Photos from the image-classification dataset "dataset" in the GitHub repository tuhinmallick/Jewellery-Classification. Its 4 classes are: bracelet, earrings, rings, wristwatch.

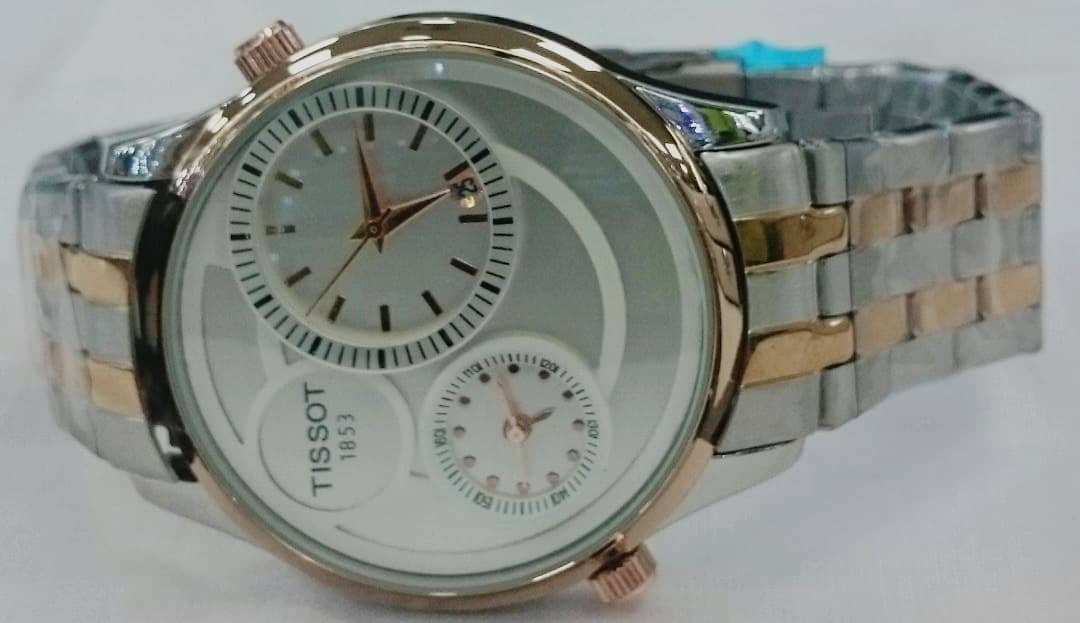
Label: wristwatch

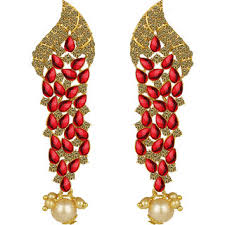
Label: earrings

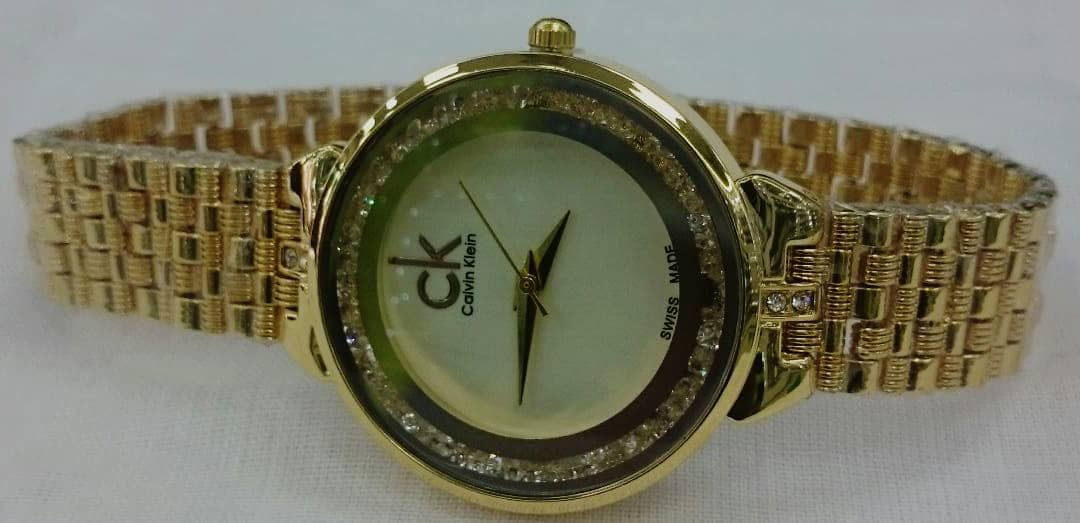
Label: wristwatch

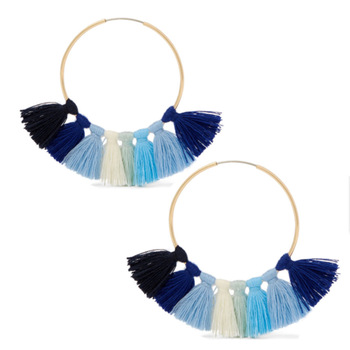
Label: earrings

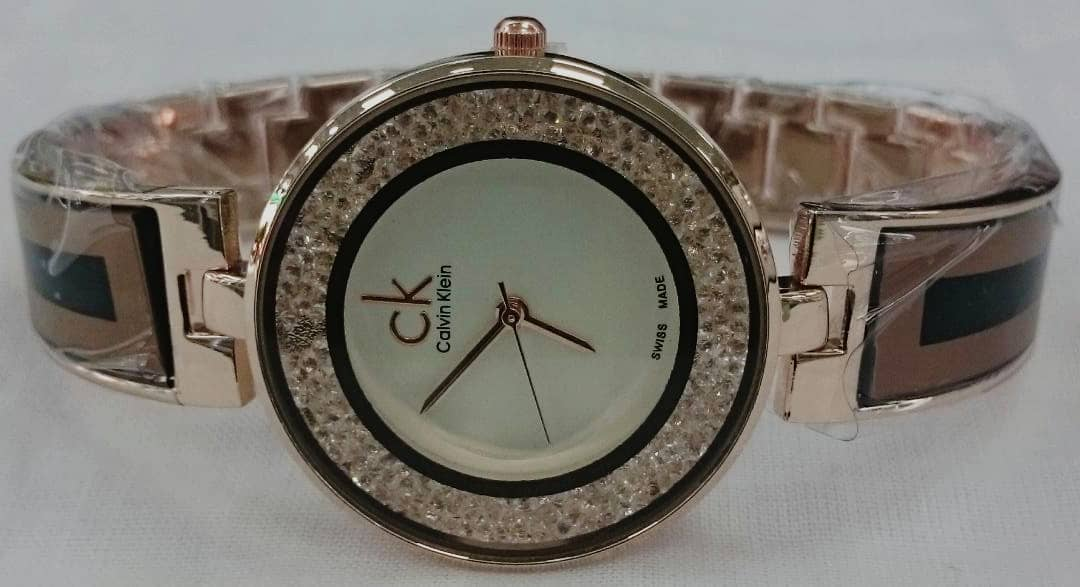
Label: wristwatch

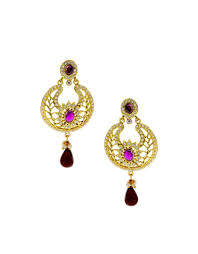
Label: earrings
